Photos from the image-classification dataset "dataset" in the GitHub repository springboardmentor200310m/Inters_Branches. Its 27 classes are: accordion, acoustic guitar, banjo, bass guitar, clarinet, cymbals, dobro, electric guitar, floor tom, harmonica, harmonium, hi-hats, horn, keyboard, mandolin, organ, piano, saxophone, shakers, tambourine, trombone, trumpet, ukulele, violin, cowbell, flute, vibraphone.

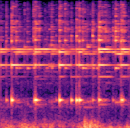
Label: cowbell

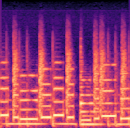
Label: keyboard

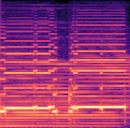
Label: harmonium

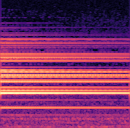
Label: cymbals

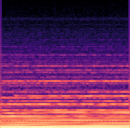
Label: organ

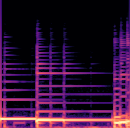
Label: bass guitar
